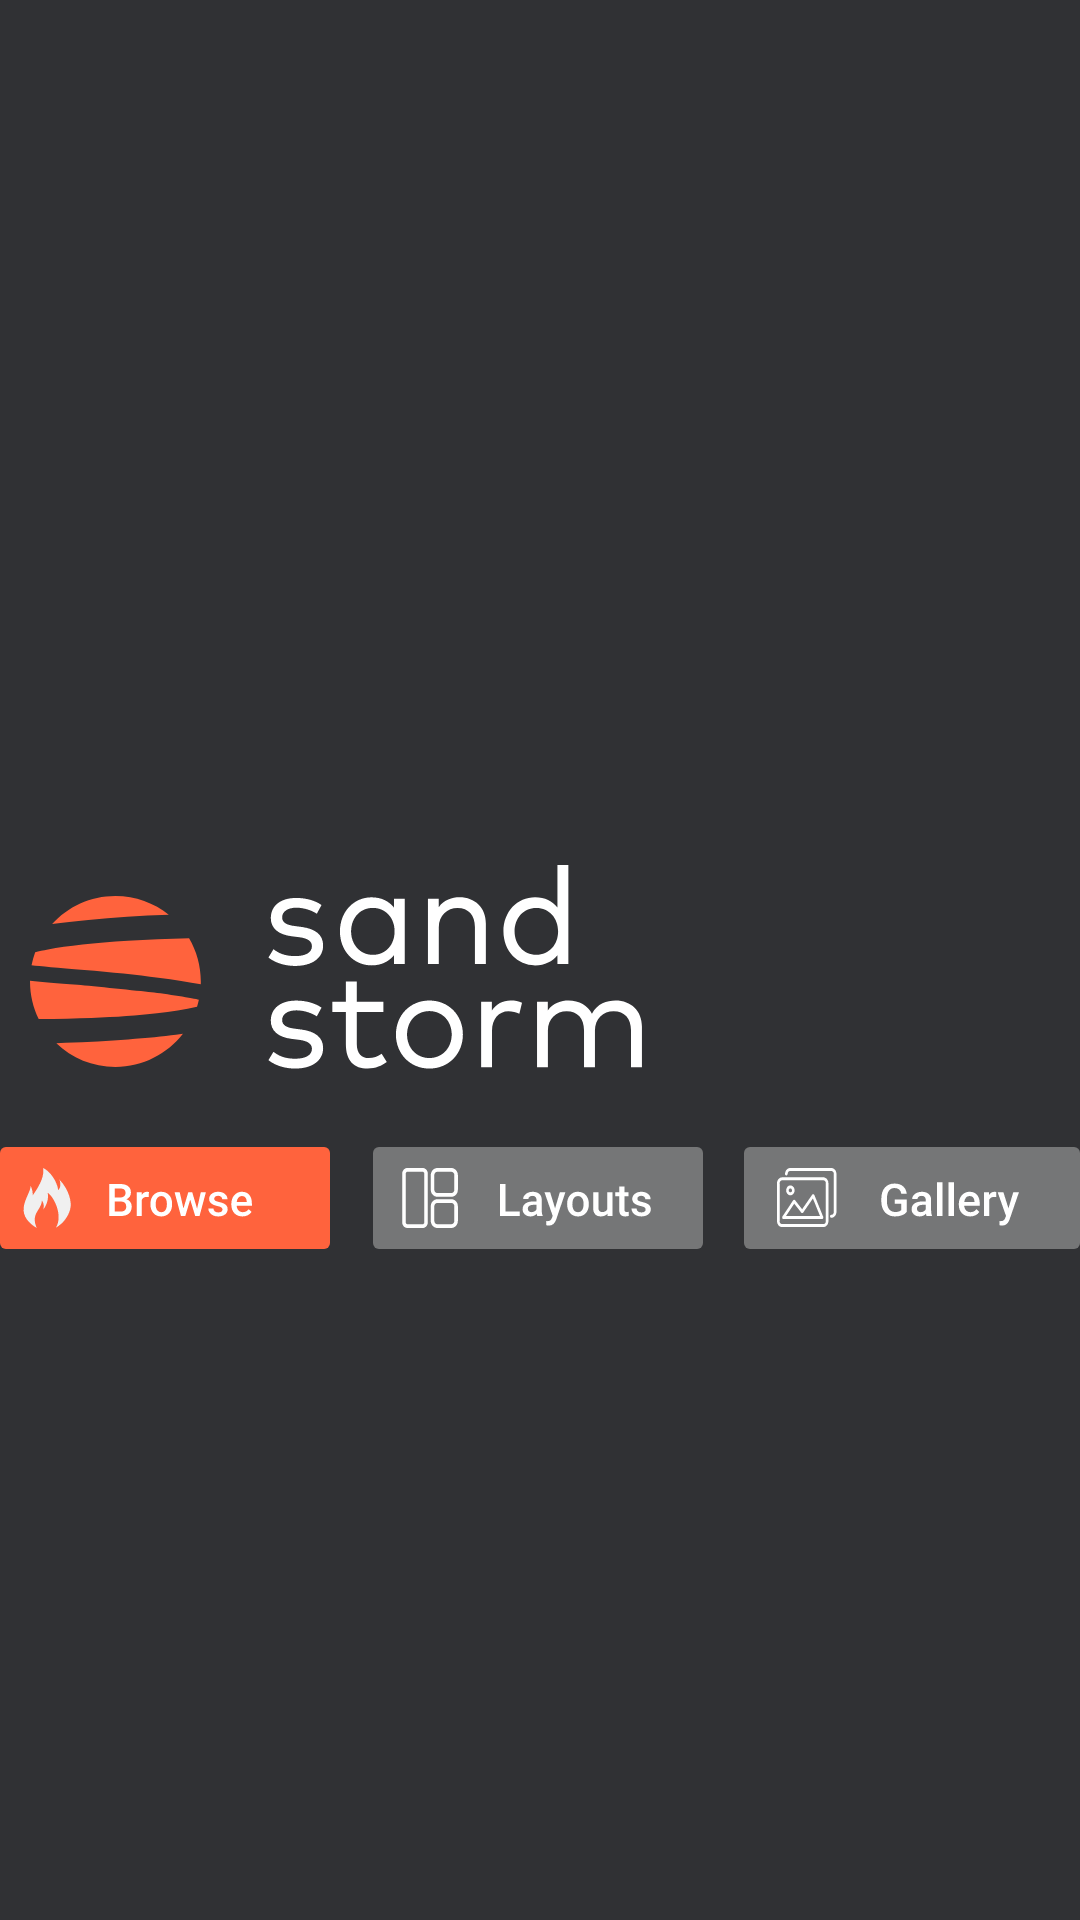

Android layout source for this screen:
<!-- AndroidManifest.xml: application theme AppTheme -->
<!-- res/layout/menu_fragment.xml -->
<?xml version="1.0" encoding="utf-8"?>
<androidx.constraintlayout.widget.ConstraintLayout xmlns:android="http://schemas.android.com/apk/res/android"
    xmlns:app="http://schemas.android.com/apk/res-auto"
    android:layout_width="match_parent"
    android:layout_height="match_parent"
    android:background="@color/colorBackground">

    <androidx.constraintlayout.widget.ConstraintLayout
        android:layout_width="0dp"
        android:layout_height="wrap_content"
        android:layout_marginBottom="-20dp"
        app:layout_constraintBottom_toBottomOf="parent"
        app:layout_constraintEnd_toEndOf="parent"
        app:layout_constraintHorizontal_bias="0.0"
        app:layout_constraintStart_toStartOf="parent"
        app:layout_constraintTop_toTopOf="parent"
        app:layout_constraintVertical_bias="0.532">

        <Button
            android:id="@+id/layout_menu_button"
            android:layout_width="110dp"
            android:layout_height="34dp"
            android:background="@drawable/ripple_layouts"
            android:textColor="@color/ic_launcher_background"
            app:layout_constraintBottom_toBottomOf="parent"
            app:layout_constraintEnd_toStartOf="@+id/gallery_menu_button"
            app:layout_constraintHorizontal_bias="0.506"
            app:layout_constraintStart_toEndOf="@+id/browse_menu_button"
            app:layout_constraintTop_toBottomOf="@+id/header"
            app:layout_constraintVertical_bias="1.0" />

        <Button
            android:id="@+id/gallery_menu_button"
            android:layout_width="wrap_content"
            android:layout_height="34dp"
            android:background="@drawable/ripple_gallery"
            android:textColor="@color/ic_launcher_background"
            app:layout_constraintBottom_toBottomOf="parent"
            app:layout_constraintEnd_toEndOf="parent"
            app:layout_constraintTop_toBottomOf="@+id/header"
            app:layout_constraintVertical_bias="1.0" />

        <Button
            android:id="@+id/browse_menu_button"
            android:layout_width="110dp"
            android:layout_height="34dp"
            android:background="@drawable/ripple_browse"
            android:textColor="@color/ic_launcher_background"
            app:layout_constraintBottom_toBottomOf="parent"
            app:layout_constraintStart_toStartOf="parent"
            app:layout_constraintTop_toBottomOf="@+id/header"
            app:layout_constraintVertical_bias="1.0" />

        <ImageView
            android:id="@+id/header"
            android:layout_width="205dp"
            android:layout_height="92dp"
            android:layout_marginStart="10dp"
            android:layout_marginLeft="10dp"
            android:layout_marginBottom="48dp"
            app:layout_constraintBottom_toBottomOf="parent"
            app:layout_constraintStart_toStartOf="parent"
            app:srcCompat="@drawable/ic_sandstorm_logo_front" />

    </androidx.constraintlayout.widget.ConstraintLayout>


</androidx.constraintlayout.widget.ConstraintLayout>
<!-- resources referenced by this layout -->
<resources>
  <color name="colorBackground">#303134</color>
  <!-- drawable ic_sandstorm_logo_front: vector/xml drawable (drawable, 5923 chars, omitted) -->
  <!-- drawable ripple_browse (drawable) -->
  <?xml version="1.0" encoding="utf-8"?>
  <ripple xmlns:android="http://schemas.android.com/apk/res/android"
      android:color="#808080"> 
  
      
      <item android:drawable="@drawable/ic_browse"></item>
  </ripple>
  <!-- drawable ripple_gallery (drawable) -->
  <?xml version="1.0" encoding="utf-8"?>
  <ripple xmlns:android="http://schemas.android.com/apk/res/android"
      android:color="#808080"> 
  
      
      <item android:drawable="@drawable/ic_gallery"></item>
  </ripple>
  <!-- drawable ripple_layouts (drawable) -->
  <?xml version="1.0" encoding="utf-8"?>
  <ripple xmlns:android="http://schemas.android.com/apk/res/android"
      android:color="#808080"> 
  
      
      <item android:drawable="@drawable/ic_layouts"></item>
  </ripple>
  <style name="AppTheme" parent="Theme.AppCompat.Light.NoActionBar">
          
          <item name="colorPrimary">@color/colorPrimary</item>
          <item name="colorPrimaryDark">@color/colorPrimaryDark</item>
          <item name="colorAccent">@color/colorAccent</item>
      </style>
  <!-- drawable ic_browse: vector/xml drawable (drawable, 4752 chars, omitted) -->
  <!-- drawable ic_gallery: vector/xml drawable (drawable, 18641 chars, omitted) -->
  <!-- drawable ic_layouts: vector/xml drawable (drawable, 5625 chars, omitted) -->
  <color name="colorPrimary">@color/colorBackground</color>
  <color name="colorPrimaryDark">@color/colorBackground</color>
  <color name="colorAccent">#D81B60</color>
</resources>
